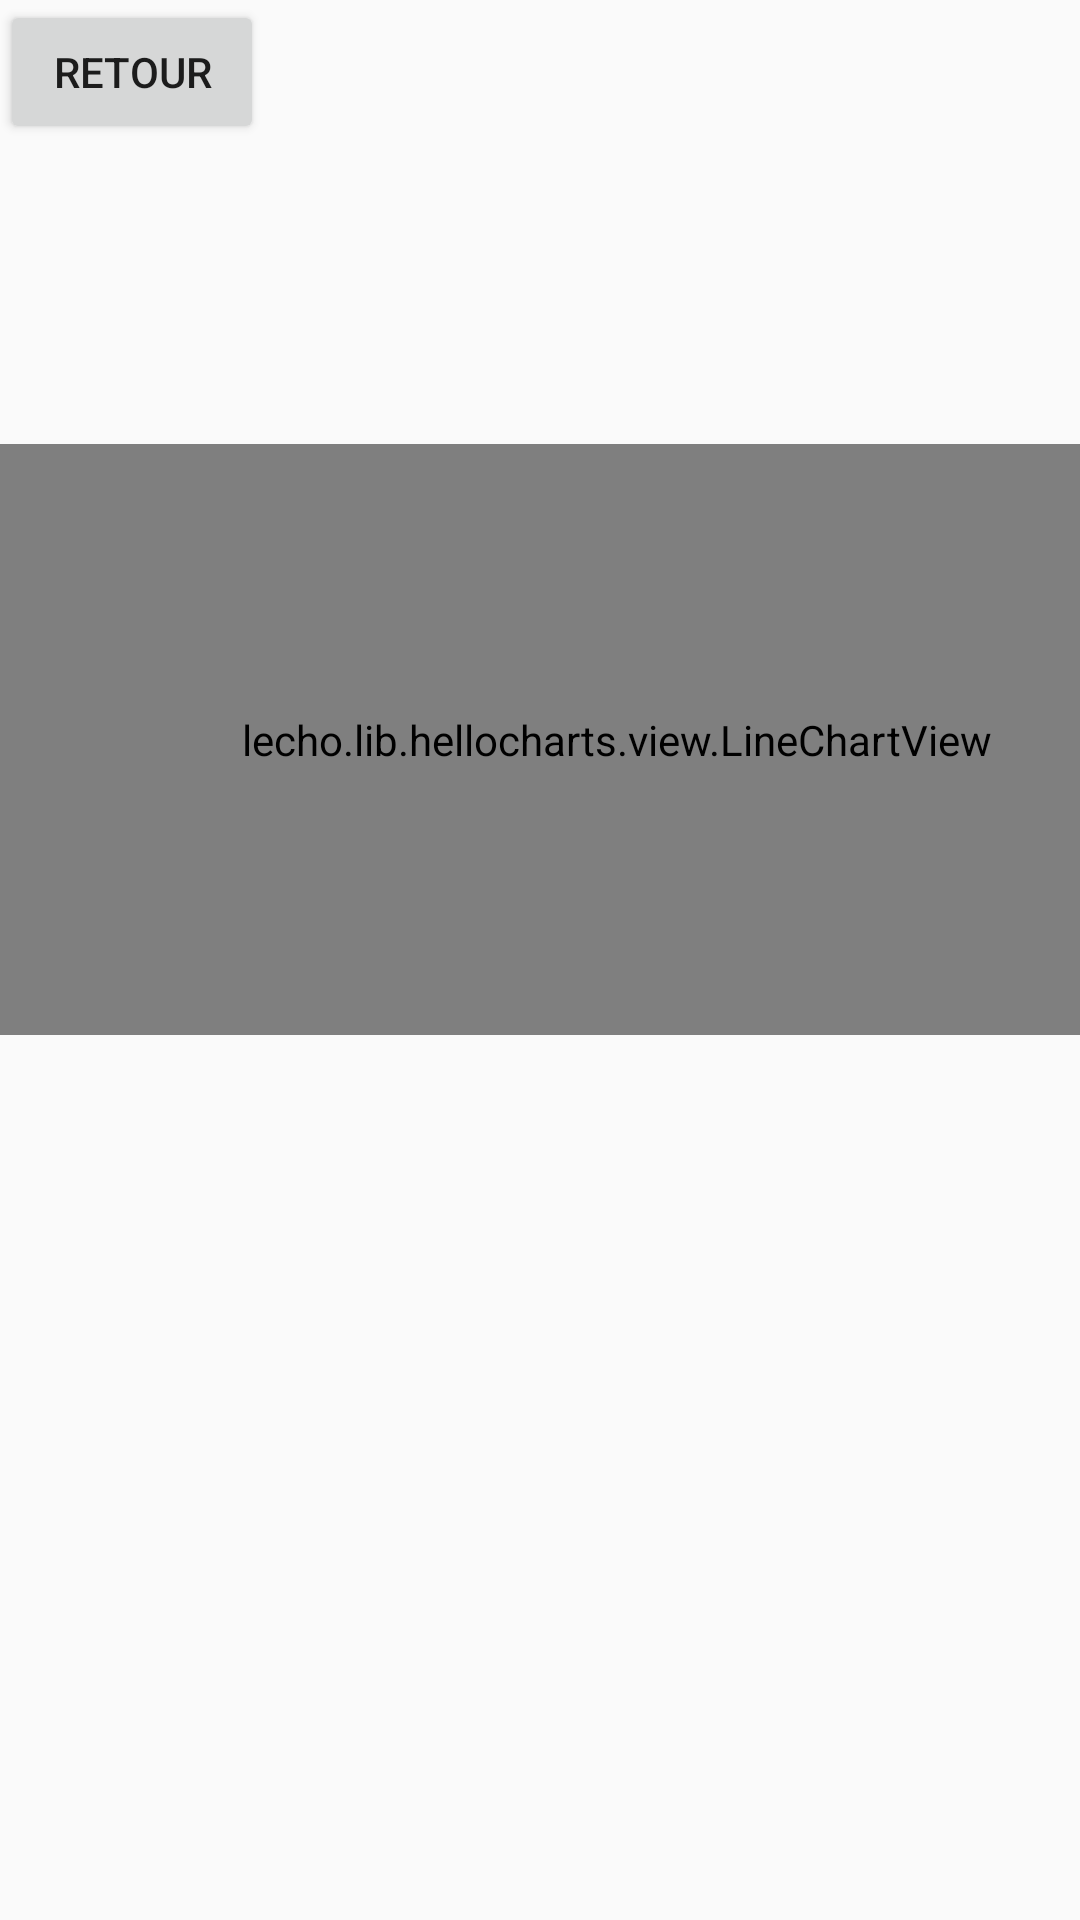

Write the Android layout XML for this screen, with the resource values it uses.
<!-- AndroidManifest.xml: application theme AppTheme -->
<!-- res/layout/activity_graph.xml -->
<?xml version="1.0" encoding="utf-8"?>
<androidx.constraintlayout.widget.ConstraintLayout xmlns:android="http://schemas.android.com/apk/res/android"
    xmlns:app="http://schemas.android.com/apk/res-auto"
    xmlns:tools="http://schemas.android.com/tools"
    android:id="@+id/coordinatorLayout2"
    android:layout_width="match_parent"
    android:layout_height="match_parent"
    tools:context=".Graph">

    <com.google.android.material.appbar.AppBarLayout
        android:id="@+id/appBarLayout2"
        android:layout_width="wrap_content"
        android:layout_height="wrap_content"
        android:theme="@style/AppTheme.AppBarOverlay">

    </com.google.android.material.appbar.AppBarLayout>

    <include
        android:id="@+id/include"
        layout="@layout/content_graph"
        android:layout_width="wrap_content"
        android:layout_height="wrap_content" />


    <lecho.lib.hellocharts.view.LineChartView
        android:id="@+id/chart"
        android:layout_width="411dp"
        android:layout_height="197dp"
        android:layout_marginVertical="100dp"
        android:layout_marginTop="96dp"
        app:layout_anchor="@+id/include"
        app:layout_anchorGravity="center"
        app:layout_constraintTop_toBottomOf="@+id/button_return_activity"
        tools:layout_editor_absoluteX="0dp" />

    <Button
        android:id="@+id/button_return_activity"
        android:layout_width="wrap_content"
        android:layout_height="wrap_content"
        android:text="Retour"
        app:layout_anchorGravity="center" />


</androidx.constraintlayout.widget.ConstraintLayout>
<!-- res/layout/content_graph.xml (included above) -->
<?xml version="1.0" encoding="utf-8"?>
<androidx.constraintlayout.widget.ConstraintLayout xmlns:android="http://schemas.android.com/apk/res/android"
    xmlns:app="http://schemas.android.com/apk/res-auto"
    xmlns:tools="http://schemas.android.com/tools"
    android:layout_width="match_parent"
    android:layout_height="match_parent"
    app:layout_behavior="@string/appbar_scrolling_view_behavior"
    tools:context=".Graph"
    tools:showIn="@layout/activity_graph"/>
<!-- resources referenced by this layout -->
<resources>
  <style name="AppTheme.AppBarOverlay" parent="ThemeOverlay.AppCompat.Dark.ActionBar" />
  <style name="AppTheme" parent="Theme.AppCompat.Light.DarkActionBar">
          
          <item name="colorPrimary">@color/colorLinkyBar</item>
          <item name="colorPrimaryDark">@color/colorSlideBar</item>
          <item name="colorAccent">@color/colorWidget</item>
      </style>
  <color name="colorLinkyBar">#5C9416</color>
  <color name="colorSlideBar">#213309</color>
  <color name="colorWidget">#AFBD9C</color>
</resources>
